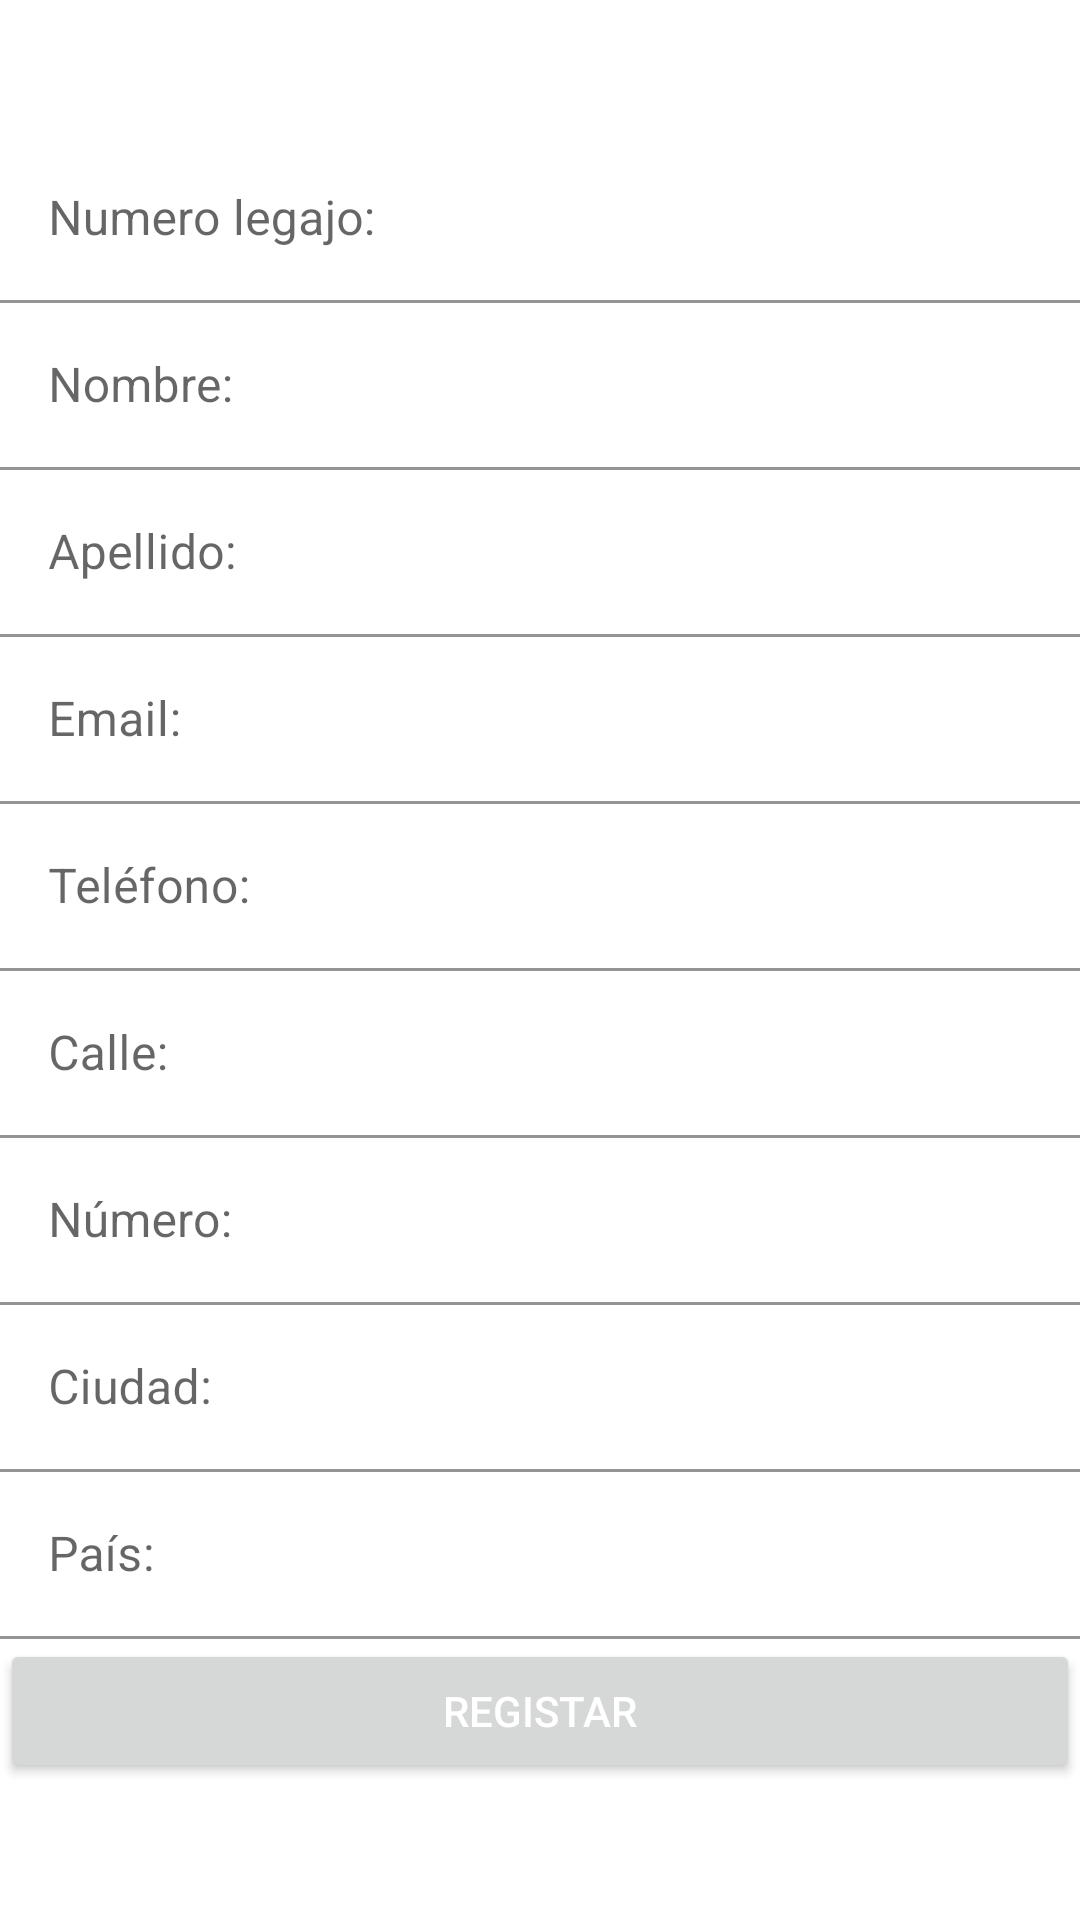

Write the Android layout XML for this screen, with the resource values it uses.
<!-- AndroidManifest.xml: application theme Theme.GestionEmpresarial -->
<!-- res/layout/activity_register_employee.xml -->
<?xml version="1.0" encoding="utf-8"?>
<LinearLayout
    xmlns:android="http://schemas.android.com/apk/res/android"
    xmlns:app="http://schemas.android.com/apk/res-auto"
    android:layout_width="match_parent"
    android:layout_height="match_parent">

    <LinearLayout
        android:layout_width="match_parent"
        android:layout_height="wrap_content"
        android:orientation="vertical"
        android:layout_gravity="center_vertical">

        <com.google.android.material.textfield.TextInputLayout
            android:layout_width="match_parent"
            android:layout_height="wrap_content"
            app:hintTextAppearance="@style/MyEditTextHintStyle"
            app:boxBackgroundColor="@android:color/transparent" >
            <EditText
                android:id="@+id/et_legajo"
                android:layout_width="match_parent"
                android:layout_height="wrap_content"
                android:hint="@string/numero_legajo"
                android:inputType="number"/>

        </com.google.android.material.textfield.TextInputLayout>
        <com.google.android.material.textfield.TextInputLayout
            android:layout_width="match_parent"
            android:layout_height="wrap_content"
            app:hintTextAppearance="@style/MyEditTextHintStyle"
            app:boxBackgroundColor="@android:color/transparent" >
            <EditText
                android:id="@+id/et_nombre"
                android:inputType="text"
                android:layout_width="match_parent"
                android:layout_height="wrap_content"
                android:hint="@string/nombre"/>

        </com.google.android.material.textfield.TextInputLayout>
        <com.google.android.material.textfield.TextInputLayout
            android:layout_width="match_parent"
            android:layout_height="wrap_content"
            app:hintTextAppearance="@style/MyEditTextHintStyle"
            app:boxBackgroundColor="@android:color/transparent" >
            <EditText
                android:id="@+id/et_apellido"
                android:inputType="text"
                android:layout_width="match_parent"
                android:layout_height="wrap_content"
                android:hint="@string/apellido"/>

        </com.google.android.material.textfield.TextInputLayout>
        <com.google.android.material.textfield.TextInputLayout
            android:layout_width="match_parent"
            android:layout_height="wrap_content"
            app:hintTextAppearance="@style/MyEditTextHintStyle"
            app:boxBackgroundColor="@android:color/transparent" >
            <EditText
                android:id="@+id/et_email"
                android:inputType="textEmailAddress"
                android:layout_width="match_parent"
                android:layout_height="wrap_content"
                android:hint="@string/email"/>
        </com.google.android.material.textfield.TextInputLayout>
        <com.google.android.material.textfield.TextInputLayout
            android:layout_width="match_parent"
            android:layout_height="wrap_content"
            app:hintTextAppearance="@style/MyEditTextHintStyle"
            app:boxBackgroundColor="@android:color/transparent" >
            <EditText
                android:id="@+id/et_telefono"
                android:layout_width="match_parent"
                android:layout_height="wrap_content"
                android:inputType="number"
                android:hint="@string/tel_fono"/>
        </com.google.android.material.textfield.TextInputLayout>
        <com.google.android.material.textfield.TextInputLayout
            android:layout_width="match_parent"
            android:layout_height="wrap_content"
            app:hintTextAppearance="@style/MyEditTextHintStyle"
            app:boxBackgroundColor="@android:color/transparent" >
            <EditText
                android:id="@+id/et_calle"
                android:layout_width="match_parent"
                android:layout_height="wrap_content"
                android:hint="@string/calle"/>
        </com.google.android.material.textfield.TextInputLayout>
        <com.google.android.material.textfield.TextInputLayout
            android:layout_width="match_parent"
            android:layout_height="wrap_content"
            app:hintTextAppearance="@style/MyEditTextHintStyle"
            app:boxBackgroundColor="@android:color/transparent" >
            <EditText
                android:id="@+id/et_numero"
                android:layout_width="match_parent"
                android:layout_height="wrap_content"
                android:hint="@string/n_mero"/>
        </com.google.android.material.textfield.TextInputLayout>
        <com.google.android.material.textfield.TextInputLayout
            android:layout_width="match_parent"
            android:layout_height="wrap_content"
            app:hintTextAppearance="@style/MyEditTextHintStyle"
            app:boxBackgroundColor="@android:color/transparent" >
            <EditText
                android:id="@+id/et_ciudad"
                android:layout_width="match_parent"
                android:layout_height="wrap_content"
                android:hint="@string/ciudad"/>
        </com.google.android.material.textfield.TextInputLayout>
        <com.google.android.material.textfield.TextInputLayout
            android:layout_width="match_parent"
            android:layout_height="wrap_content"
            app:hintTextAppearance="@style/MyEditTextHintStyle"
            app:boxBackgroundColor="@android:color/transparent" >
            <EditText
                android:id="@+id/et_pais"
                android:layout_width="match_parent"
                android:layout_height="wrap_content"
                android:hint="@string/pa_s"/>
        </com.google.android.material.textfield.TextInputLayout>
        <com.google.android.material.textfield.TextInputLayout
            android:layout_width="match_parent"
            android:layout_height="wrap_content"
            app:hintTextAppearance="@style/MyEditTextHintStyle"
            app:boxBackgroundColor="@android:color/transparent" >
            <Button
                android:id="@+id/btn_register_employee"
                android:layout_width="match_parent"
                android:layout_height="wrap_content"
                android:text="@string/register"
                android:textColor="@color/blanco"/>
        </com.google.android.material.textfield.TextInputLayout>

    </LinearLayout>

</LinearLayout>
<!-- resources referenced by this layout -->
<resources>
  <color name="blanco">#FFFFFF</color>
  <string name="apellido">Apellido: </string>
  <string name="calle">Calle: </string>
  <string name="ciudad">Ciudad: </string>
  <string name="email">Email: </string>
  <string name="n_mero">Número: </string>
  <string name="nombre">Nombre: </string>
  <string name="numero_legajo">Numero legajo: </string>
  <string name="pa_s">País: </string>
  <string name="register">Registar</string>
  <string name="tel_fono">Teléfono: </string>
  <style name="MyEditTextHintStyle" parent="Widget.AppCompat.EditText">
          <item name="android:textColor">#000000</item>
          <item name="android:textSize">11.5dp</item>
      </style>
  <style name="Theme.GestionEmpresarial" parent="Base.Theme.GestionEmpresarial" />
  <style name="Base.Theme.GestionEmpresarial" parent="Theme.MaterialComponents.Light.NoActionBar">
          
          <item name="colorPrimary">@color/purple_500</item>
          <item name="colorPrimaryVariant">@color/purple_700</item>
          <item name="colorOnPrimary">@color/white</item>
          
          <item name="colorSecondary">@color/teal_200</item>
          <item name="colorSecondaryVariant">@color/teal_700</item>
          <item name="colorOnSecondary">@color/black</item>
          
          <item name="android:statusBarColor">?attr/colorPrimaryVariant</item>
          
      </style>
  <color name="purple_500">#FF6200EE</color>
  <color name="purple_700">#FF3700B3</color>
  <color name="white">#FFFFFFFF</color>
  <color name="teal_200">#FF03DAC5</color>
  <color name="teal_700">#FF018786</color>
  <color name="black">#FF000000</color>
</resources>
